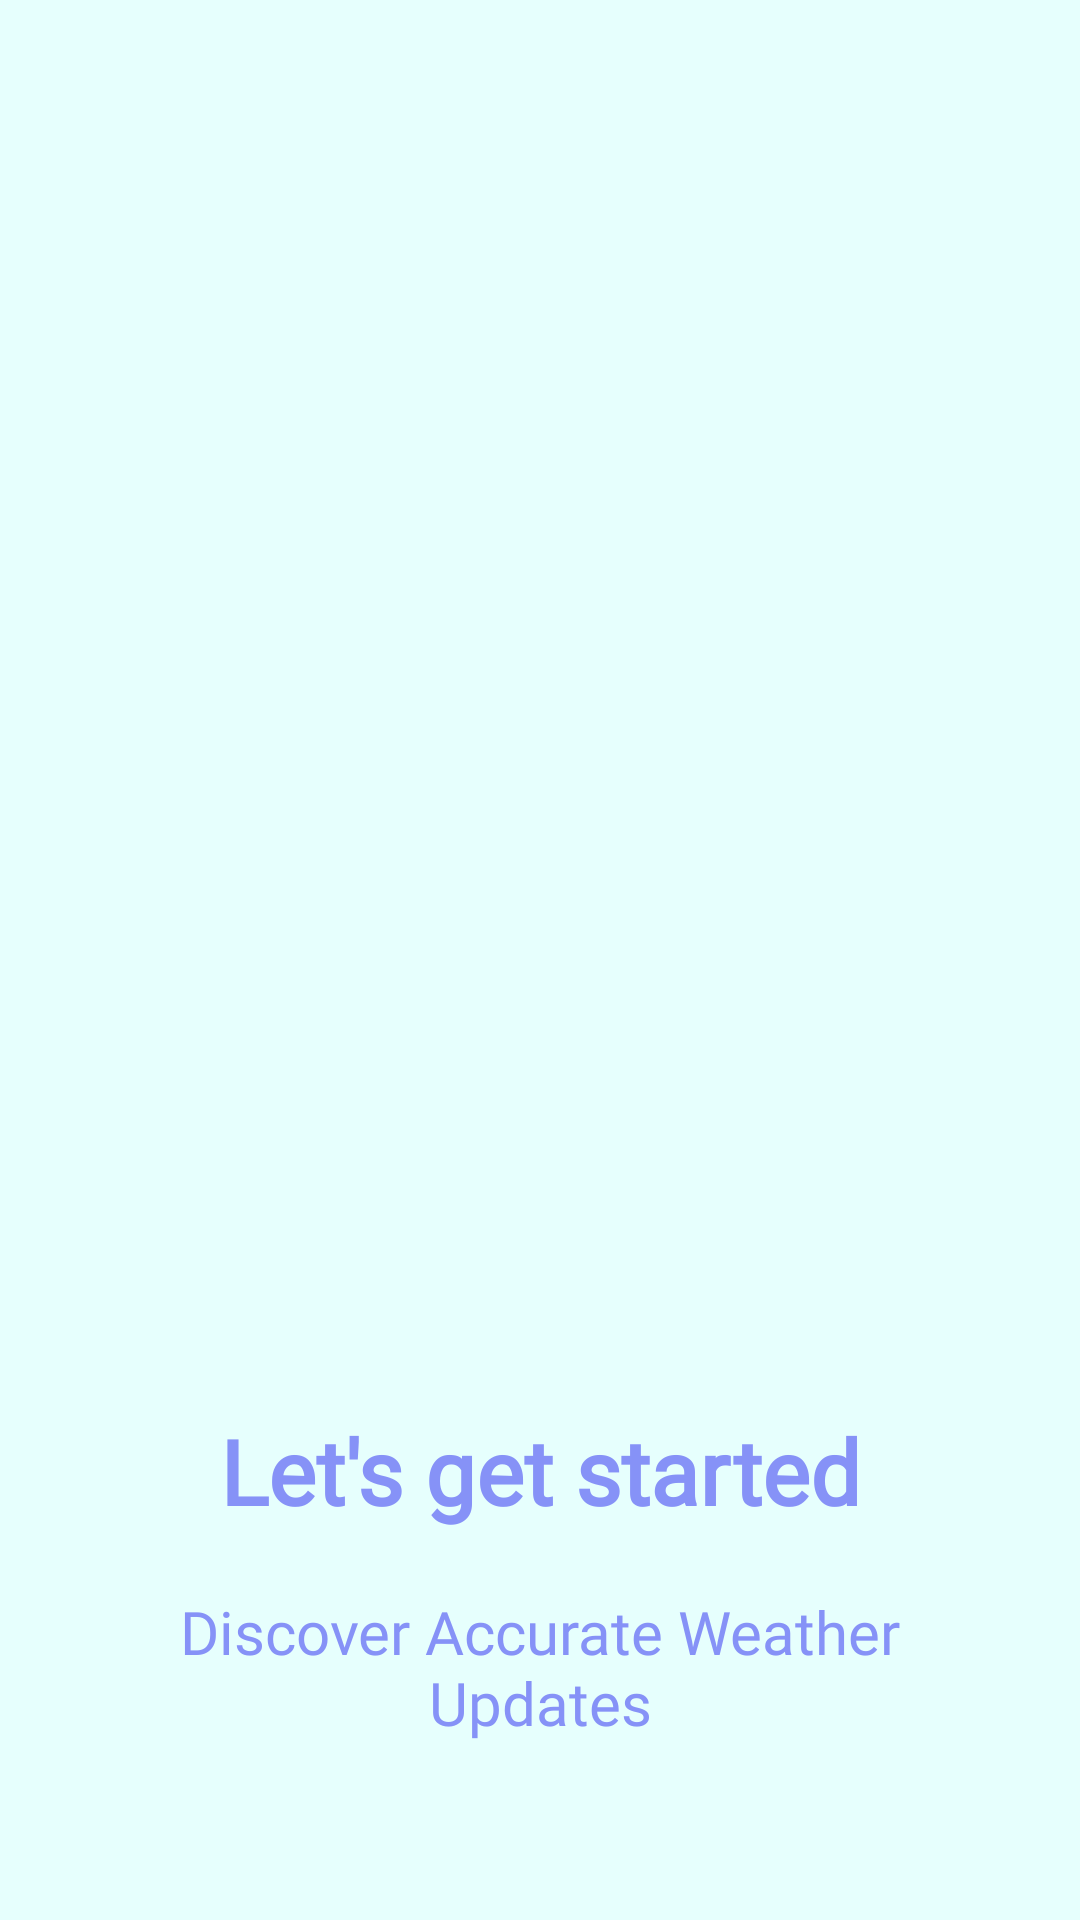

This screen was rendered from an Android layout file. Write that file and the resources it references.
<!-- AndroidManifest.xml: application theme Theme.OnboardingScreens -->
<!-- res/layout/activity_get_started.xml -->
<?xml version="1.0" encoding="utf-8"?>
<LinearLayout
    xmlns:android="http://schemas.android.com/apk/res/android"
    android:layout_width="match_parent"
    android:layout_height="match_parent"
    android:background="@color/blue"
    xmlns:app="http://schemas.android.com/apk/res-auto"
    android:orientation="vertical"
    app:flow_horizontalAlign="center">


    <ImageView
        android:layout_width="369dp"
        android:layout_height="370dp"
        android:layout_marginLeft="20dp"
        android:layout_marginTop="50dp"
        android:scaleType="centerCrop"
        android:src="@drawable/cloudiee" />

    <TextView
        android:layout_width="match_parent"
        android:layout_height="wrap_content"
        android:layout_marginTop="50dp"
        android:fontFamily="@font/poppins_semibold"
        android:text="Let's get started"
        android:textAlignment="center"
        android:textColor="@color/lavender"
        android:textSize="30sp"
        android:textStyle="bold" />

    <TextView
        android:layout_width="match_parent"
        android:layout_height="wrap_content"
        android:layout_marginHorizontal="30dp"
        android:text="@string/startDesc"
        android:fontFamily="@font/poppins_semibold"
        android:layout_marginTop="20dp"
        android:textAlignment="center"
        android:textColor="@color/lavender"
        android:textSize="20sp"/>

    <Button
        android:id="@+id/startButton"
        android:layout_width="180dp"
        android:layout_height="60dp"
        android:layout_gravity="center"
        android:layout_marginTop="100dp"
        android:fontFamily="@font/poppins_semibold"
        android:padding="8dp"
        android:text="Get Started"
        android:textSize="20sp"
        app:cornerRadius="12dp" />

</LinearLayout>
<!-- resources referenced by this layout -->
<resources>
  <color name="blue">#E6FFFD</color>
  <color name="lavender">#8692f7</color>
  <string name="startDesc">Discover Accurate Weather Updates</string>
  <style name="Theme.OnboardingScreens" parent="Theme.MaterialComponents.DayNight.NoActionBar">
          
          <item name="colorPrimary">@color/purple_500</item>
          <item name="colorPrimaryVariant">@color/purple_700</item>
          <item name="colorOnPrimary">@color/white</item>
          
          <item name="colorSecondary">@color/teal_200</item>
          <item name="colorSecondaryVariant">@color/teal_700</item>
          <item name="colorOnSecondary">@color/black</item>
          
          <item name="android:statusBarColor">?attr/colorPrimaryVariant</item>
          
      </style>
  <color name="purple_500">#FF6200EE</color>
  <color name="purple_700">#FF3700B3</color>
  <color name="white">#FFFFFFFF</color>
  <color name="teal_200">#FF03DAC5</color>
  <color name="teal_700">#FF018786</color>
  <color name="black">#FF000000</color>
</resources>
